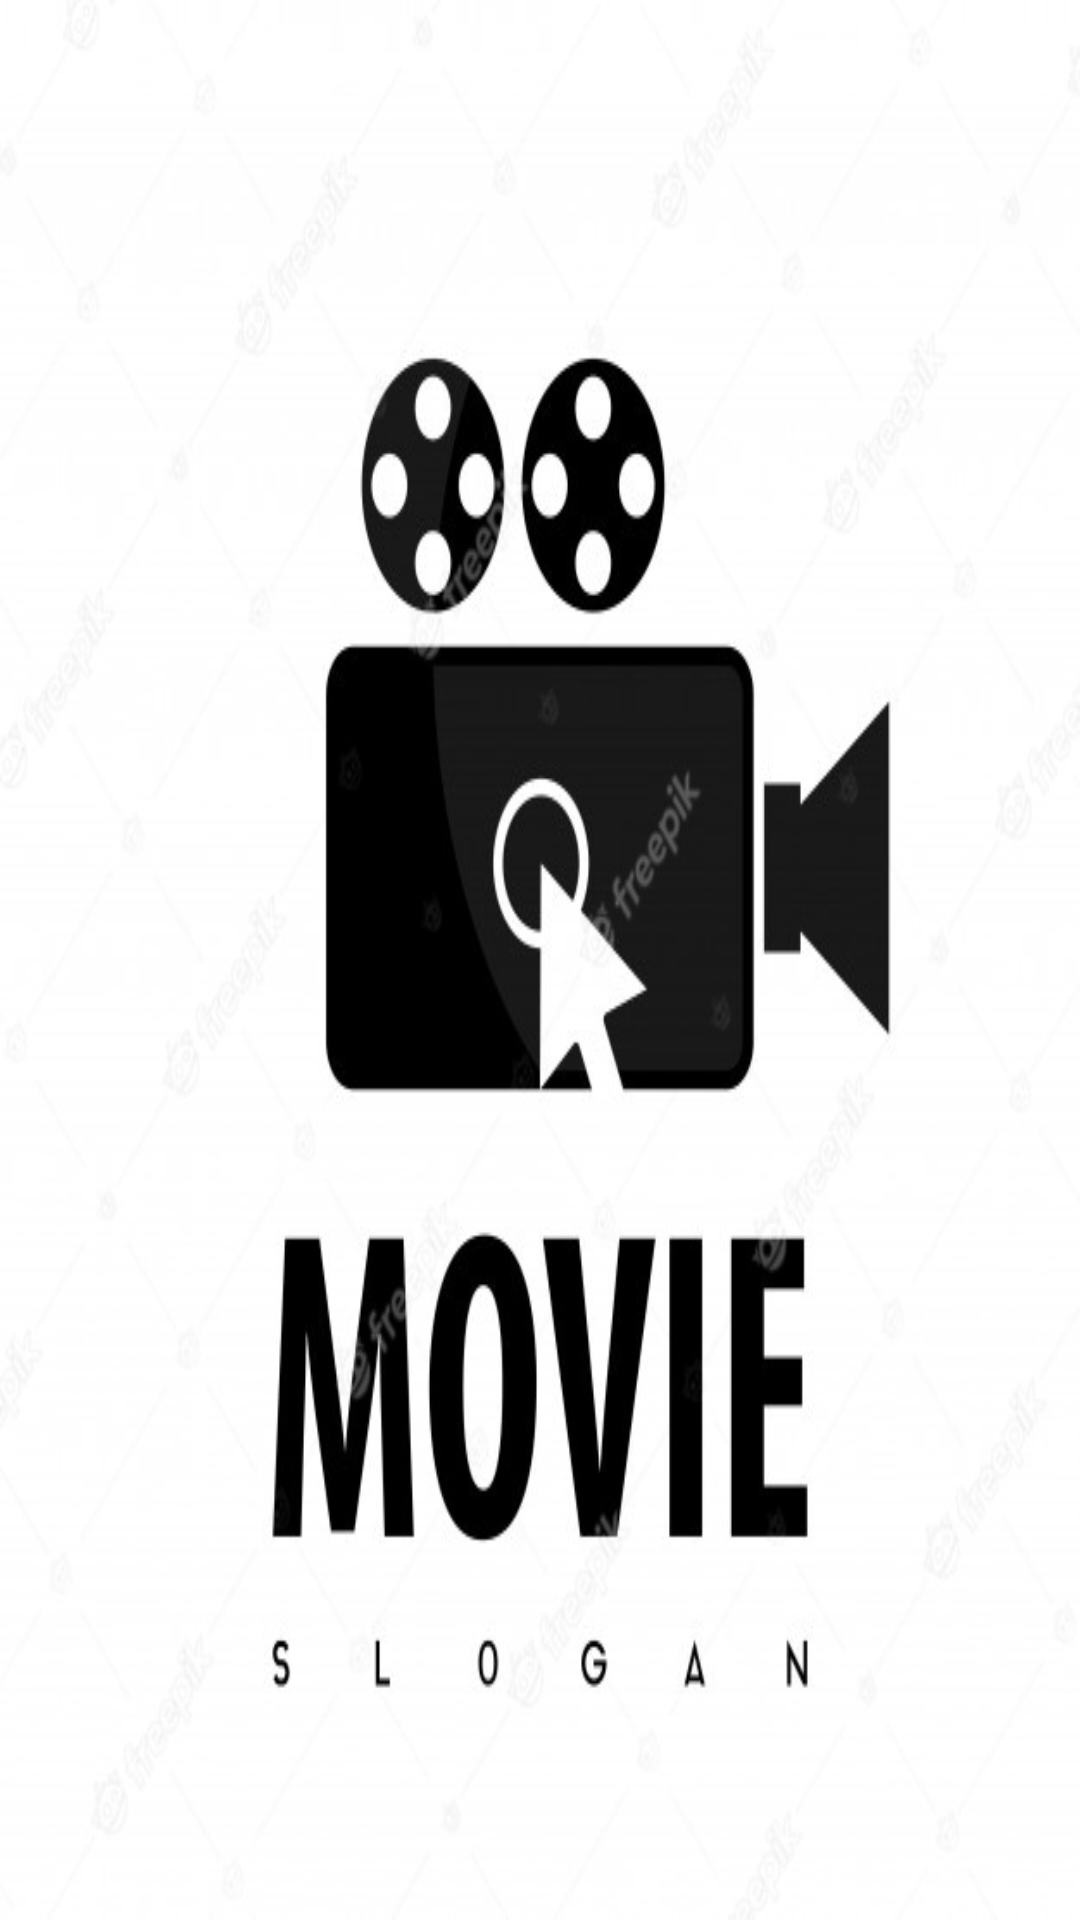

Write the Android layout XML for this screen, with the resource values it uses.
<!-- AndroidManifest.xml: application theme Theme.TourismApp -->
<!-- res/layout/nav_header_main.xml -->
<?xml version="1.0" encoding="utf-8"?>
<LinearLayout xmlns:android="http://schemas.android.com/apk/res/android"
    xmlns:tools="http://schemas.android.com/tools"
    android:layout_width="300dp"
    android:layout_marginTop="70dp"
    android:layout_height="200dp"
    android:background="@drawable/movie_logo"
    android:gravity="center"
    android:orientation="vertical"
    android:paddingLeft="@dimen/activity_horizontal_margin"
    android:paddingTop="@dimen/activity_vertical_margin"
    android:paddingRight="@dimen/activity_horizontal_margin"
    android:paddingBottom="@dimen/activity_vertical_margin"
    tools:ignore="Overdraw">
</LinearLayout>
<!-- resources referenced by this layout -->
<resources>
  <!-- drawable movie_logo: jpg bitmap (drawable, 50880 bytes) -->
  <style name="Theme.TourismApp" parent="Theme.MaterialComponents.DayNight.DarkActionBar">
          
          <item name="colorPrimary">@color/light_blue</item>
          <item name="colorPrimaryVariant">@color/light_blue</item>
          <item name="colorOnPrimary">@color/white</item>
          
          <item name="colorSecondary">@color/pink_200</item>
          <item name="colorSecondaryVariant">@color/pink_500</item>
          <item name="colorOnSecondary">@color/white</item>
          
          <item name="android:statusBarColor" tools:targetApi="l">?attr/colorPrimaryVariant</item>
          
      </style>
  <color name="light_blue">#34D3EB</color>
  <color name="white">#FFFFFFFF</color>
  <color name="pink_200">#FFF48FB1</color>
  <color name="pink_500">#FFE91E63</color>
</resources>
